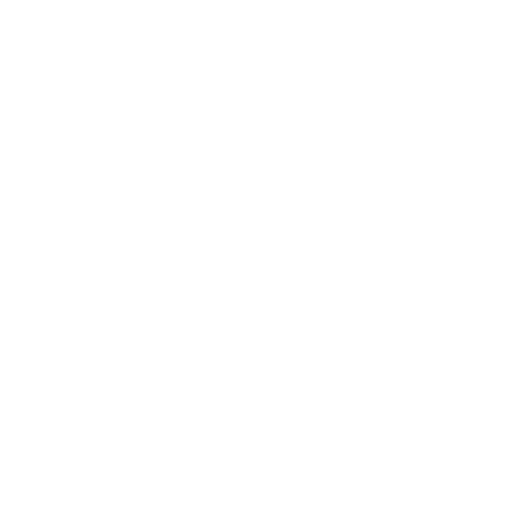
t = 0.00 s
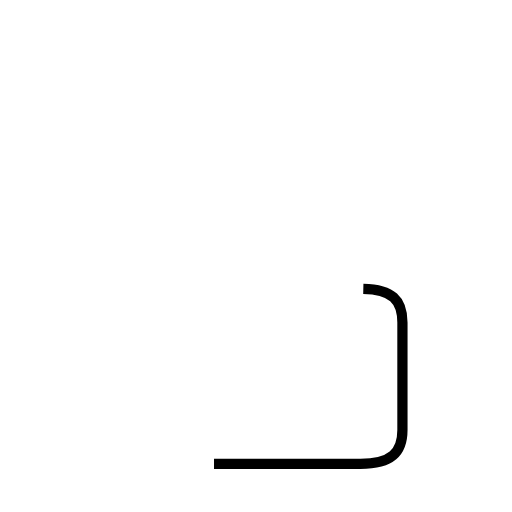
t = 1.10 s
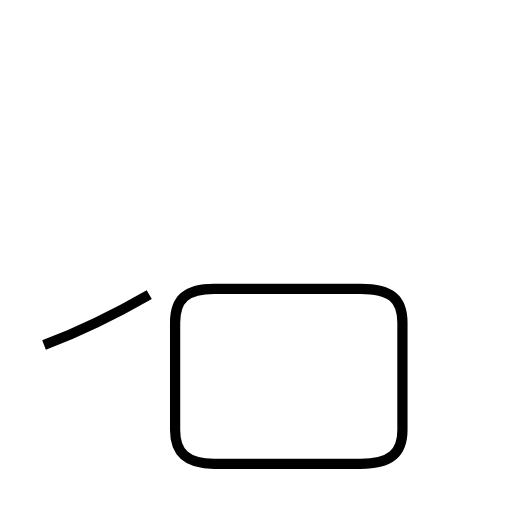
t = 2.55 s
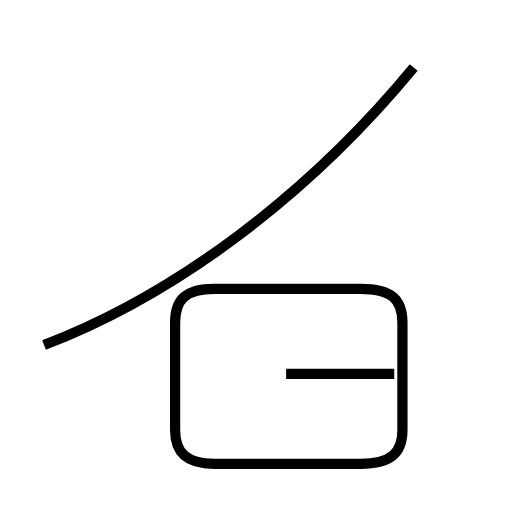
t = 3.89 s
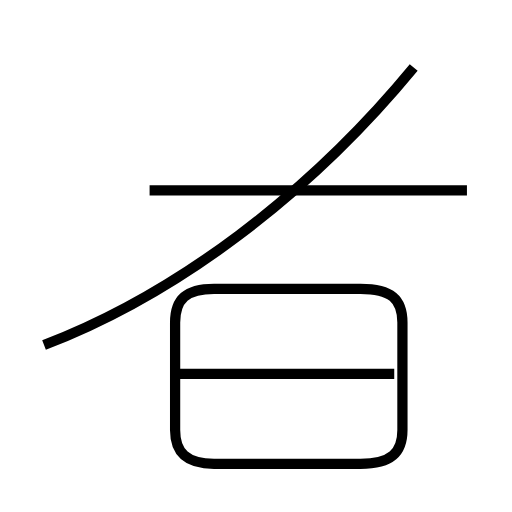
t = 5.13 s
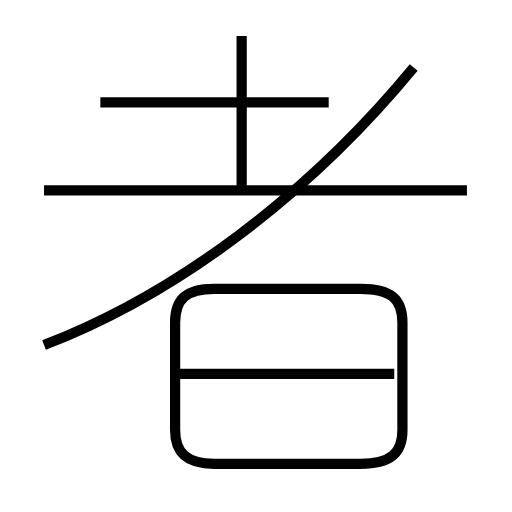
t = 6.57 s

The animated SVG that drew these frames (rendered in a browser with its animation timeline set to each time). Animation: 6 SMIL elements (animate=6); one cycle of 6.57 s.

<?xml version='1.0' encoding='utf-8'?>
<svg viewBox="0.0 -6.0 50.0 50.0" version="1.1" xmlns="http://www.w3.org/2000/svg"><rect x="-1000" y="-1000" width="2000" height="2000" stroke="white" fill="white" /><g style="fill:none;stroke:#000000;stroke-width:1"><path d="M 20.9 1.3 L 35.2 1.3 C 38.2 1.3 39.3 0.2 39.3 -2.0 L 39.3 -12.5 C 39.3 -14.8 38.2 -15.8 35.2 -15.8 L 20.9 -15.8 C 18.2 -15.8 17.1 -14.8 17.1 -12.5 L 17.1 -2.0 C 17.1 0.2 18.2 1.3 20.9 1.3 Z " transform="translate(0.0 38.0)" stroke-dasharray="73.42009720693409" stroke-dashoffset="73.42009720693409"><animate attributeName="stroke-dashoffset" from="73.42009720693409" to="0" dur="2.2026029162080225s" begin="0s" fill="freeze" /></path><path d="M 4.3 -10.3 C 17.1 -15.2 30.1 -24.9 40.4 -37.4 " transform="translate(0.0 38.0)" stroke-dasharray="45.622003367831475" stroke-dashoffset="45.622003367831475"><animate attributeName="stroke-dashoffset" from="45.622003367831475" to="0" dur="1.3686601010349442s" begin="2.2026029162080225s" fill="freeze" /></path><path d="M 38.5 -7.5 L 17.4 -7.5 " transform="translate(0.0 38.0)" stroke-dasharray="21.1" stroke-dashoffset="21.1"><animate attributeName="stroke-dashoffset" from="21.1" to="0" dur="0.633s" begin="3.5712630172429667s" fill="freeze" /></path><path d="M 45.6 -25.4 L 4.3 -25.4 " transform="translate(0.0 38.0)" stroke-dasharray="41.300000000000004" stroke-dashoffset="41.300000000000004"><animate attributeName="stroke-dashoffset" from="41.300000000000004" to="0" dur="1.239s" begin="4.204263017242967s" fill="freeze" /></path><path d="M 32.1 -34.0 L 9.8 -34.0 " transform="translate(0.0 38.0)" stroke-dasharray="22.3" stroke-dashoffset="22.3"><animate attributeName="stroke-dashoffset" from="22.3" to="0" dur="0.669s" begin="5.443263017242967s" fill="freeze" /></path><path d="M 23.6 -25.4 L 23.6 -40.5" transform="translate(0.0 38.0)" stroke-dasharray="15.100000000000001" stroke-dashoffset="15.100000000000001"><animate attributeName="stroke-dashoffset" from="15.100000000000001" to="0" dur="0.453s" begin="6.112263017242967s" fill="freeze" /></path></g></svg>
